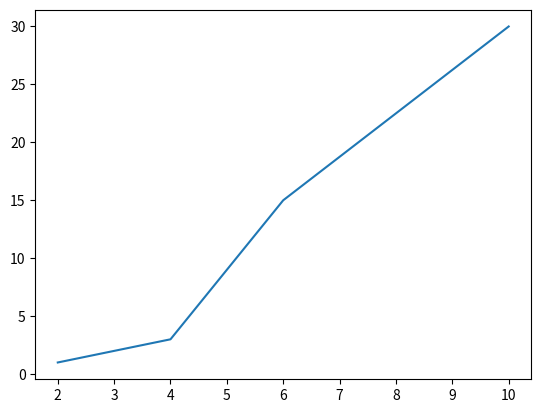

The script that saved this image:
import matplotlib.pyplot as plt


xval = ([2,4,6,10])
yval = ([1,3,15,30])


plt.plot(xval,yval)
plt.show()
